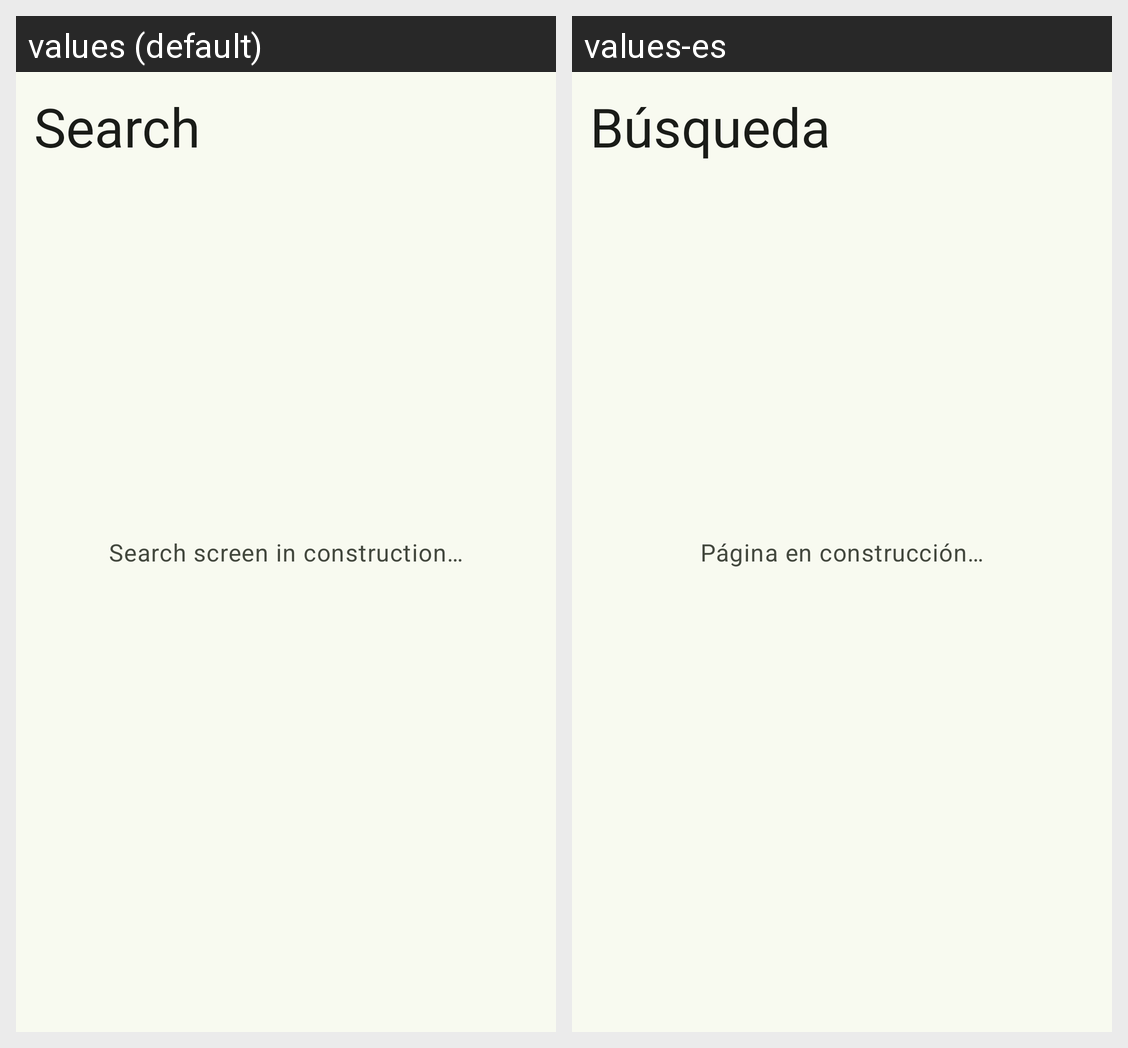

Locale-by-locale string values for the Android screen shown in this grid:
Android screen res/layout/search_fragment.xml rendered under 2 locales, left to right: values (default), values-es. Device: Nexus 5 (rendered at 1080×1920; each locale shown at half size, 540×960, under a caption strip naming it); theme Theme.MusicCommunityApp.
Strings drawn on this screen, with the default value and each locale's value (text and hints the layout hard-codes, and strings that could not be matched under every locale, appear in the picture but are not listed):

search_screen_title
  values: Search
  values-es: Búsqueda

search_screen_tbd
  values: Search screen in construction…
  values-es: Página en construcción…
